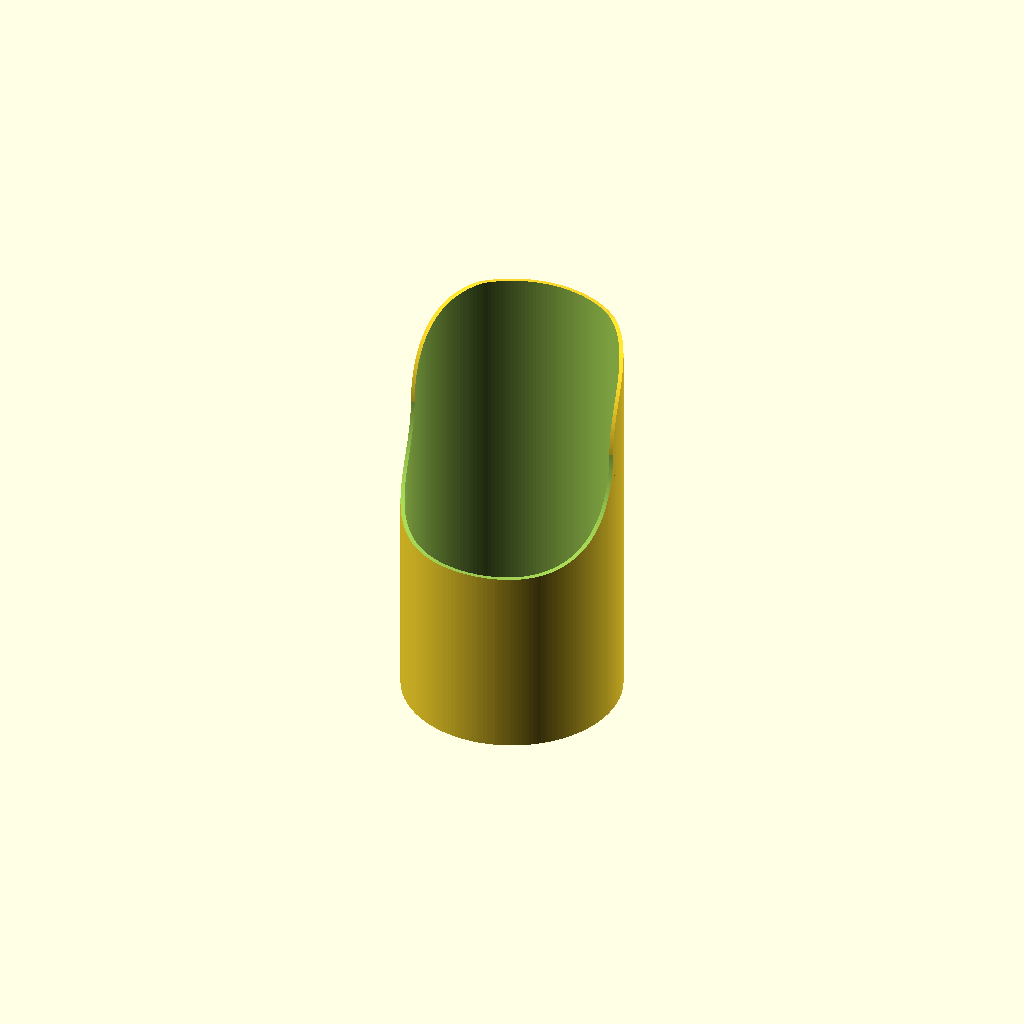
Cell 1 — every parameter at its default value.
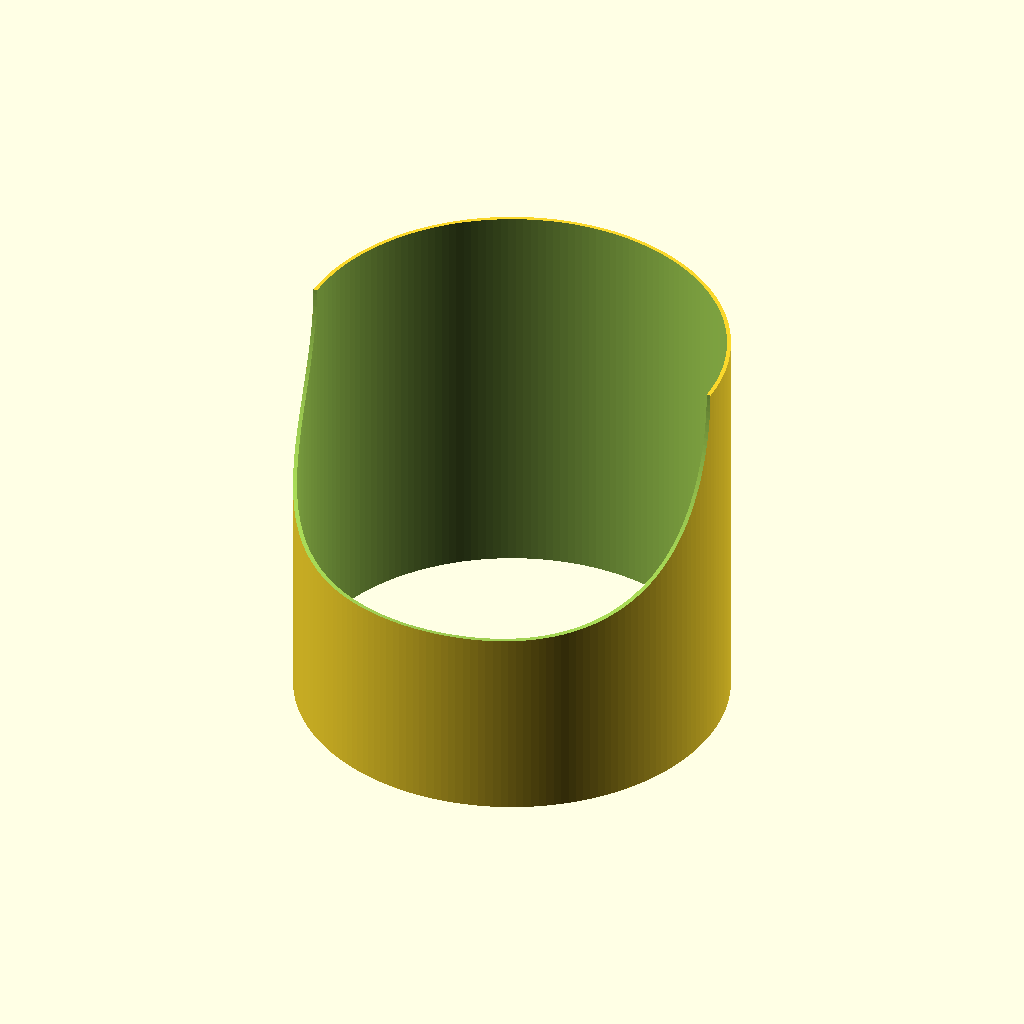
Cell 2 — diameter set to 213, the other parameters unchanged.
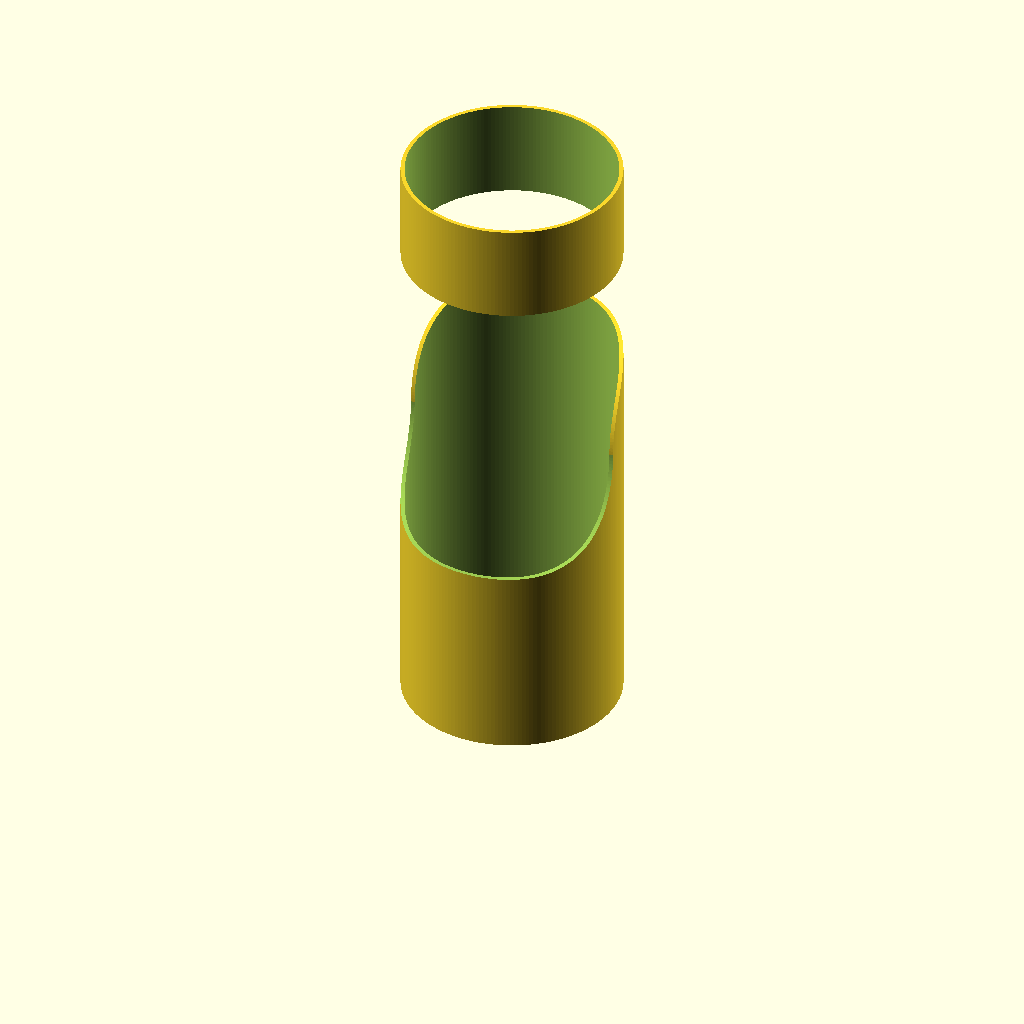
Cell 3: height = 210 (everything else at default).
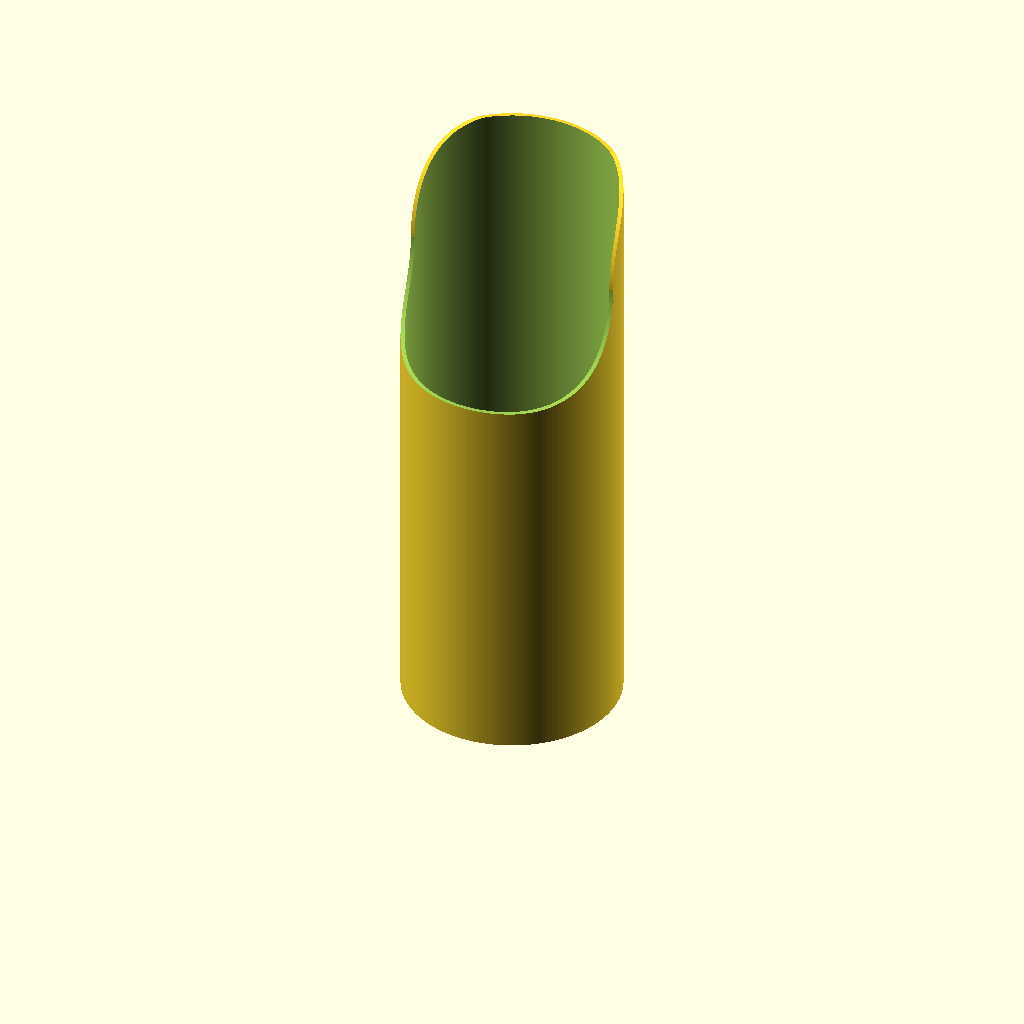
Cell 4: the same model with base = 200.
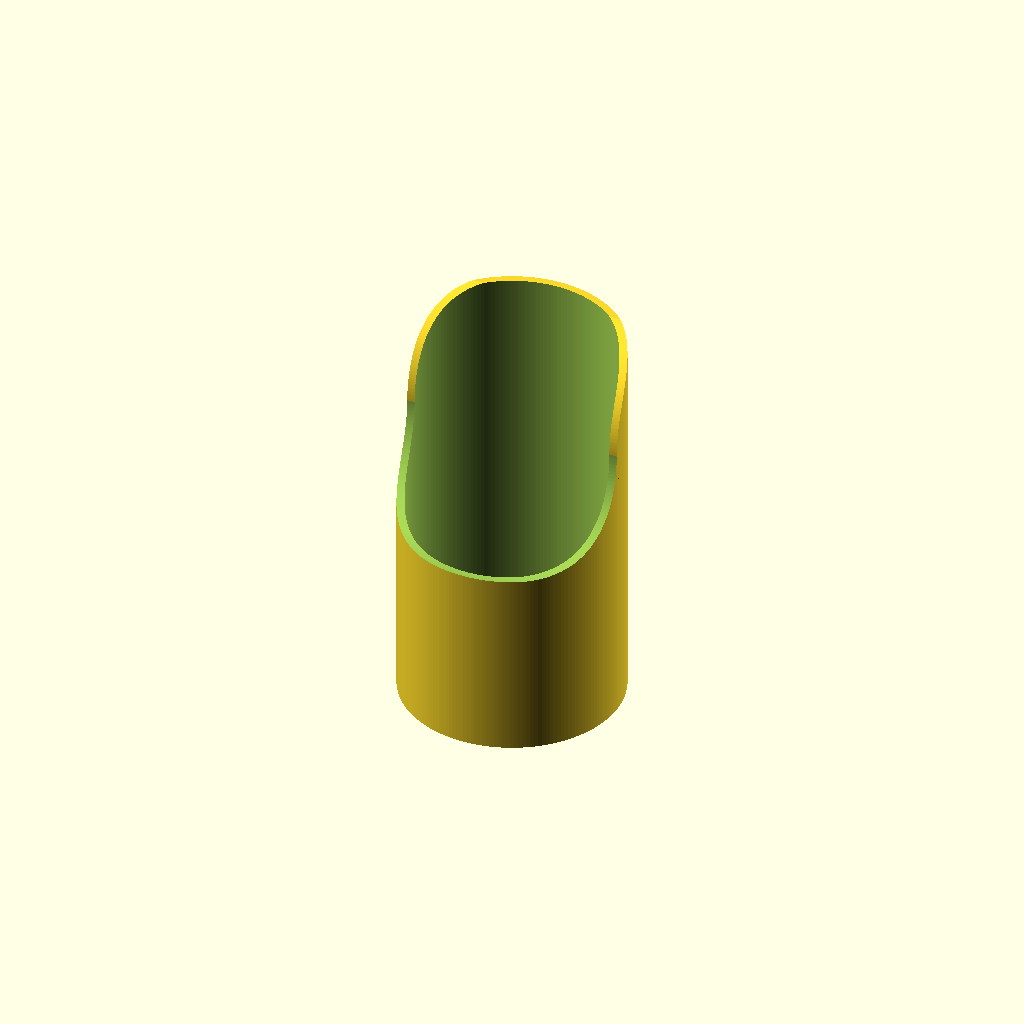
Cell 5: the same model with wall = 4.
All cells are drawn from one camera (rotation 55°, 0°, 25°, orthographic, colour scheme Cornfield), so only the parameter changes between them.
Source of the model, sun_shield/sun_baffle.scad:
diameter = 106.5;
radius = diameter/2.0;

height = 105.0;
base = 100.0;
wall=2.0;

$fn=180;

outer_radius = radius + wall;

spine_width = wall;
spine_length = (height + base) - 2 * 20;

/* main cylinder */
difference()
{

union () {
/* main cylinder */
cylinder(h=height+base,r=outer_radius);
    
 /* spine */
 //translate([0,outer_radius-1,20])
 //cube([wall,20,spine_length]);   
}
translate([0,0,-0.5])
cylinder(h=height+base+1.0,r=radius);


/* negative space */
translate([0,0,base+diameter])
difference()
{
union()
{
cube([diameter*2,diameter*2,diameter],center=true);

rotate([0,90,0])
translate([radius,-radius,-2*radius])
cylinder(r=radius,h=diameter*2);
}

rotate([0,90,0])
translate([radius,radius,-diameter-0.5])
cylinder(r=radius,h=diameter*2+1.0);
}
}
Parameter table extracted from the source (name, type, default, range or options):
diameter: number, default 106.5
height: number, default 105
base: number, default 100
wall: number, default 2
